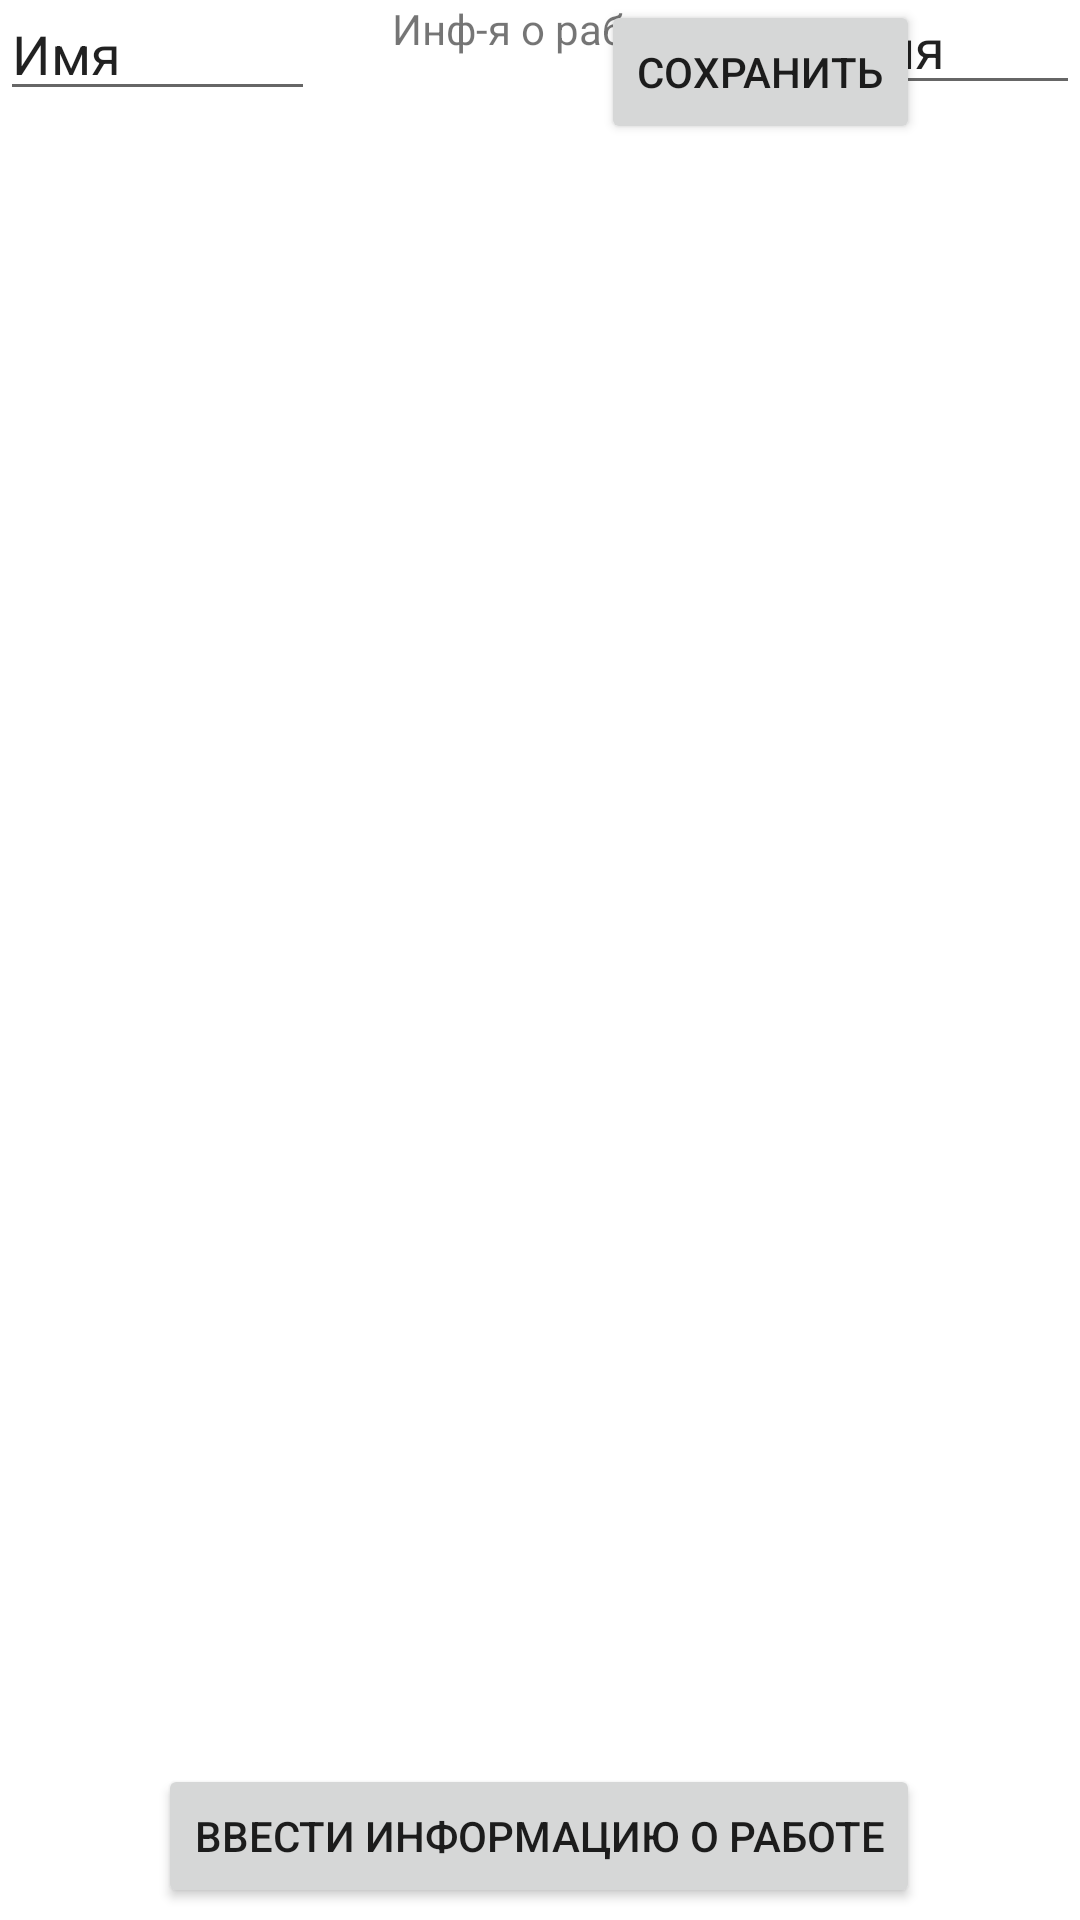

Android layout source for this screen:
<!-- AndroidManifest.xml: application theme Theme.MyApplication113 -->
<!-- res/layout/activity_main.xml -->
<?xml version="1.0" encoding="utf-8"?>
<androidx.constraintlayout.widget.ConstraintLayout xmlns:android="http://schemas.android.com/apk/res/android"
    xmlns:app="http://schemas.android.com/apk/res-auto"
    xmlns:tools="http://schemas.android.com/tools"
    android:layout_width="match_parent"
    android:layout_height="match_parent"
    tools:context=".MainActivity">

    <TextView
        android:id="@+id/textView"
        android:layout_width="wrap_content"
        android:layout_height="wrap_content"
        android:layout_gravity="center_horizontal"
        android:gravity="center"
        android:text="Инф-я о работе"
        app:layout_constraintLeft_toLeftOf="parent"
        app:layout_constraintRight_toRightOf="parent"
        tools:ignore="MissingConstraints"
        tools:layout_editor_absoluteX="20dp"
        tools:layout_editor_absoluteY="19dp" />

    <Button
        android:id="@+id/button"
        android:layout_width="wrap_content"
        android:layout_height="wrap_content"
        android:layout_gravity="center_horizontal"
        android:layout_marginBottom="4dp"
        android:gravity="center"
        android:text="Ввести информацию о работе"
        app:layout_constraintBottom_toBottomOf="parent"
        app:layout_constraintHorizontal_bias="0.498"
        app:layout_constraintLeft_toLeftOf="parent"
        app:layout_constraintRight_toRightOf="parent"
        tools:ignore="MissingConstraints" />

    <EditText
        android:id="@+id/editTextTextPersonName2"
        android:layout_width="105dp"
        android:layout_height="37dp"
        android:ems="10"
        android:inputType="textPersonName"
        android:text="Имя"
        app:layout_constraintStart_toStartOf="parent"
        app:layout_constraintTop_toTopOf="parent"
        tools:ignore="MissingConstraints"
        tools:layout_editor_absoluteX="16dp"
        tools:layout_editor_absoluteY="207dp" />

    <EditText
        android:id="@+id/editTextTextPersonName3"
        android:layout_width="127dp"
        android:layout_height="35dp"
        android:ems="10"
        android:inputType="textPersonName"
        android:text="Фамилия"
        app:layout_constraintEnd_toEndOf="parent"
        app:layout_constraintTop_toTopOf="parent"
        tools:ignore="MissingConstraints"
        tools:layout_editor_absoluteX="268dp"
        tools:layout_editor_absoluteY="207dp" />

    <Button
        android:id="@+id/button4"
        android:layout_width="wrap_content"
        android:layout_height="wrap_content"
        android:text="Сохранить"
        app:layout_constraintEnd_toEndOf="@id/button"
        app:layout_constraintLeft_toLeftOf="@id/button"
        tools:ignore="MissingConstraints"
        tools:layout_editor_absoluteX="158dp"
        tools:layout_editor_absoluteY="587dp" />

</androidx.constraintlayout.widget.ConstraintLayout>
<!-- resources referenced by this layout -->
<resources>
  <style name="Theme.MyApplication113" parent="Theme.MaterialComponents.DayNight.DarkActionBar">
          
          <item name="colorPrimary">@color/purple_500</item>
          <item name="colorPrimaryVariant">@color/purple_700</item>
          <item name="colorOnPrimary">@color/white</item>
          
          <item name="colorSecondary">@color/teal_200</item>
          <item name="colorSecondaryVariant">@color/teal_700</item>
          <item name="colorOnSecondary">@color/black</item>
          
          <item name="android:statusBarColor" tools:targetApi="l">?attr/colorPrimaryVariant</item>
          
      </style>
  <!-- not gathered from this repository: default colours our renderer supplied (Android Studio template values) -->
  <color name="purple_500">#FF6200EE</color>
  <color name="purple_700">#FF3700B3</color>
  <color name="teal_200">#FF03DAC5</color>
  <color name="teal_700">#FF018786</color>
  <color name="black">#FF000000</color>
  <color name="white">#FFFFFFFF</color>
</resources>
